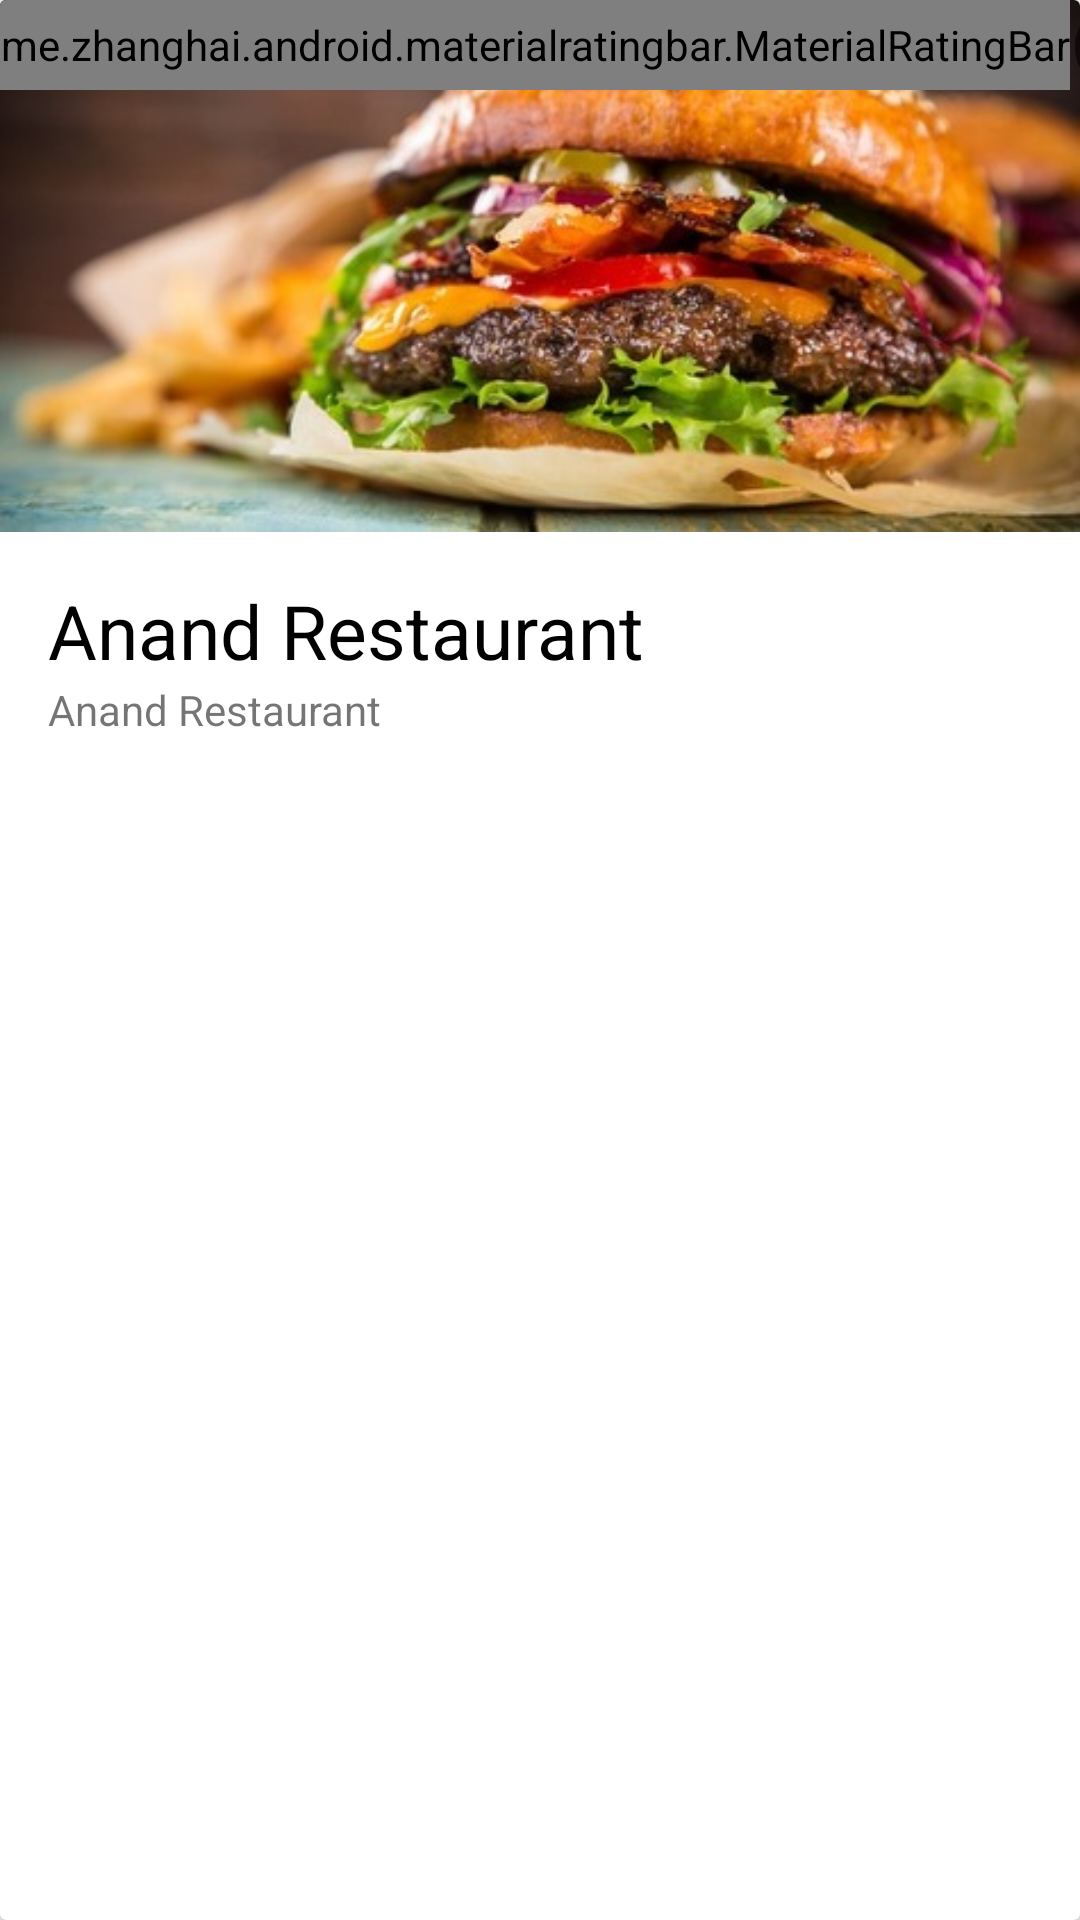

The Android layout XML behind this screen, and the referenced resources:
<!-- AndroidManifest.xml: application theme AppTheme -->
<!-- res/layout/restaurant_recycler_object.xml -->
<?xml version="1.0" encoding="utf-8"?>
<android.support.v7.widget.CardView xmlns:android="http://schemas.android.com/apk/res/android"
    android:layout_width="match_parent"
    android:layout_height="wrap_content"
    xmlns:app="http://schemas.android.com/apk/res-auto">
  <LinearLayout
      android:layout_width="match_parent"
      android:layout_height="wrap_content"
      android:orientation="vertical">
    <RelativeLayout
        android:layout_width="wrap_content"
        android:layout_height="wrap_content">
    <ImageView
        android:id="@+id/restaurant_image"
        android:adjustViewBounds="true"
        android:src="@drawable/restaurant_sample_image"
        android:layout_width="match_parent"
        android:layout_height="wrap_content" />
    <LinearLayout
        android:gravity="left"
        android:layout_width="match_parent"
        android:layout_height="wrap_content">
      <me.zhanghai.android.materialratingbar.MaterialRatingBar
          android:rating="3.5"
          android:id="@+id/restaurant_rating"
          android:layout_width="wrap_content"
          android:layout_height="30dp" />
      <TextView
          android:id="@+id/restaurant_rating_count"
          android:gravity="center"
          android:textSize="20dp"
          android:text="(0)"
          android:layout_width="wrap_content"
          android:layout_height="match_parent" />

    </LinearLayout>
    </RelativeLayout>
    <LinearLayout
        android:padding="@dimen/activity_horizontal_margin"
        android:orientation="vertical"
        android:layout_width="match_parent"
        android:layout_height="wrap_content">
    <TextView
        android:layout_width="match_parent"
        android:layout_height="wrap_content"
        android:textSize="25dp"
        android:textColor="@color/text_colour_black"
        android:text="Anand Restaurant"
        android:id="@+id/restaurant_title"
        />
      <TextView
          android:layout_width="match_parent"
          android:layout_height="wrap_content"
          android:text="Anand Restaurant"
          android:id="@+id/restaurant_tag_line"
          />
    </LinearLayout>
  </LinearLayout>
</android.support.v7.widget.CardView>
<!-- resources referenced by this layout -->
<resources>
  <color name="text_colour_black">#000000</color>
  <dimen name="activity_horizontal_margin">16dp</dimen>
  <!-- drawable restaurant_sample_image: jpg bitmap (drawable, 41287 bytes) -->
  <style name="AppTheme" parent="Theme.AppCompat.Light.DarkActionBar">
          
          <item name="colorPrimary">@color/colorPrimary</item>
          <item name="colorPrimaryDark">@color/colorPrimaryDark</item>
          <item name="colorAccent">@color/colorAccent</item>
      </style>
  <color name="colorPrimary">#a00037</color>
  <color name="colorPrimaryDark">#a00037</color>
  <color name="colorAccent">#ff5c8d</color>
</resources>
